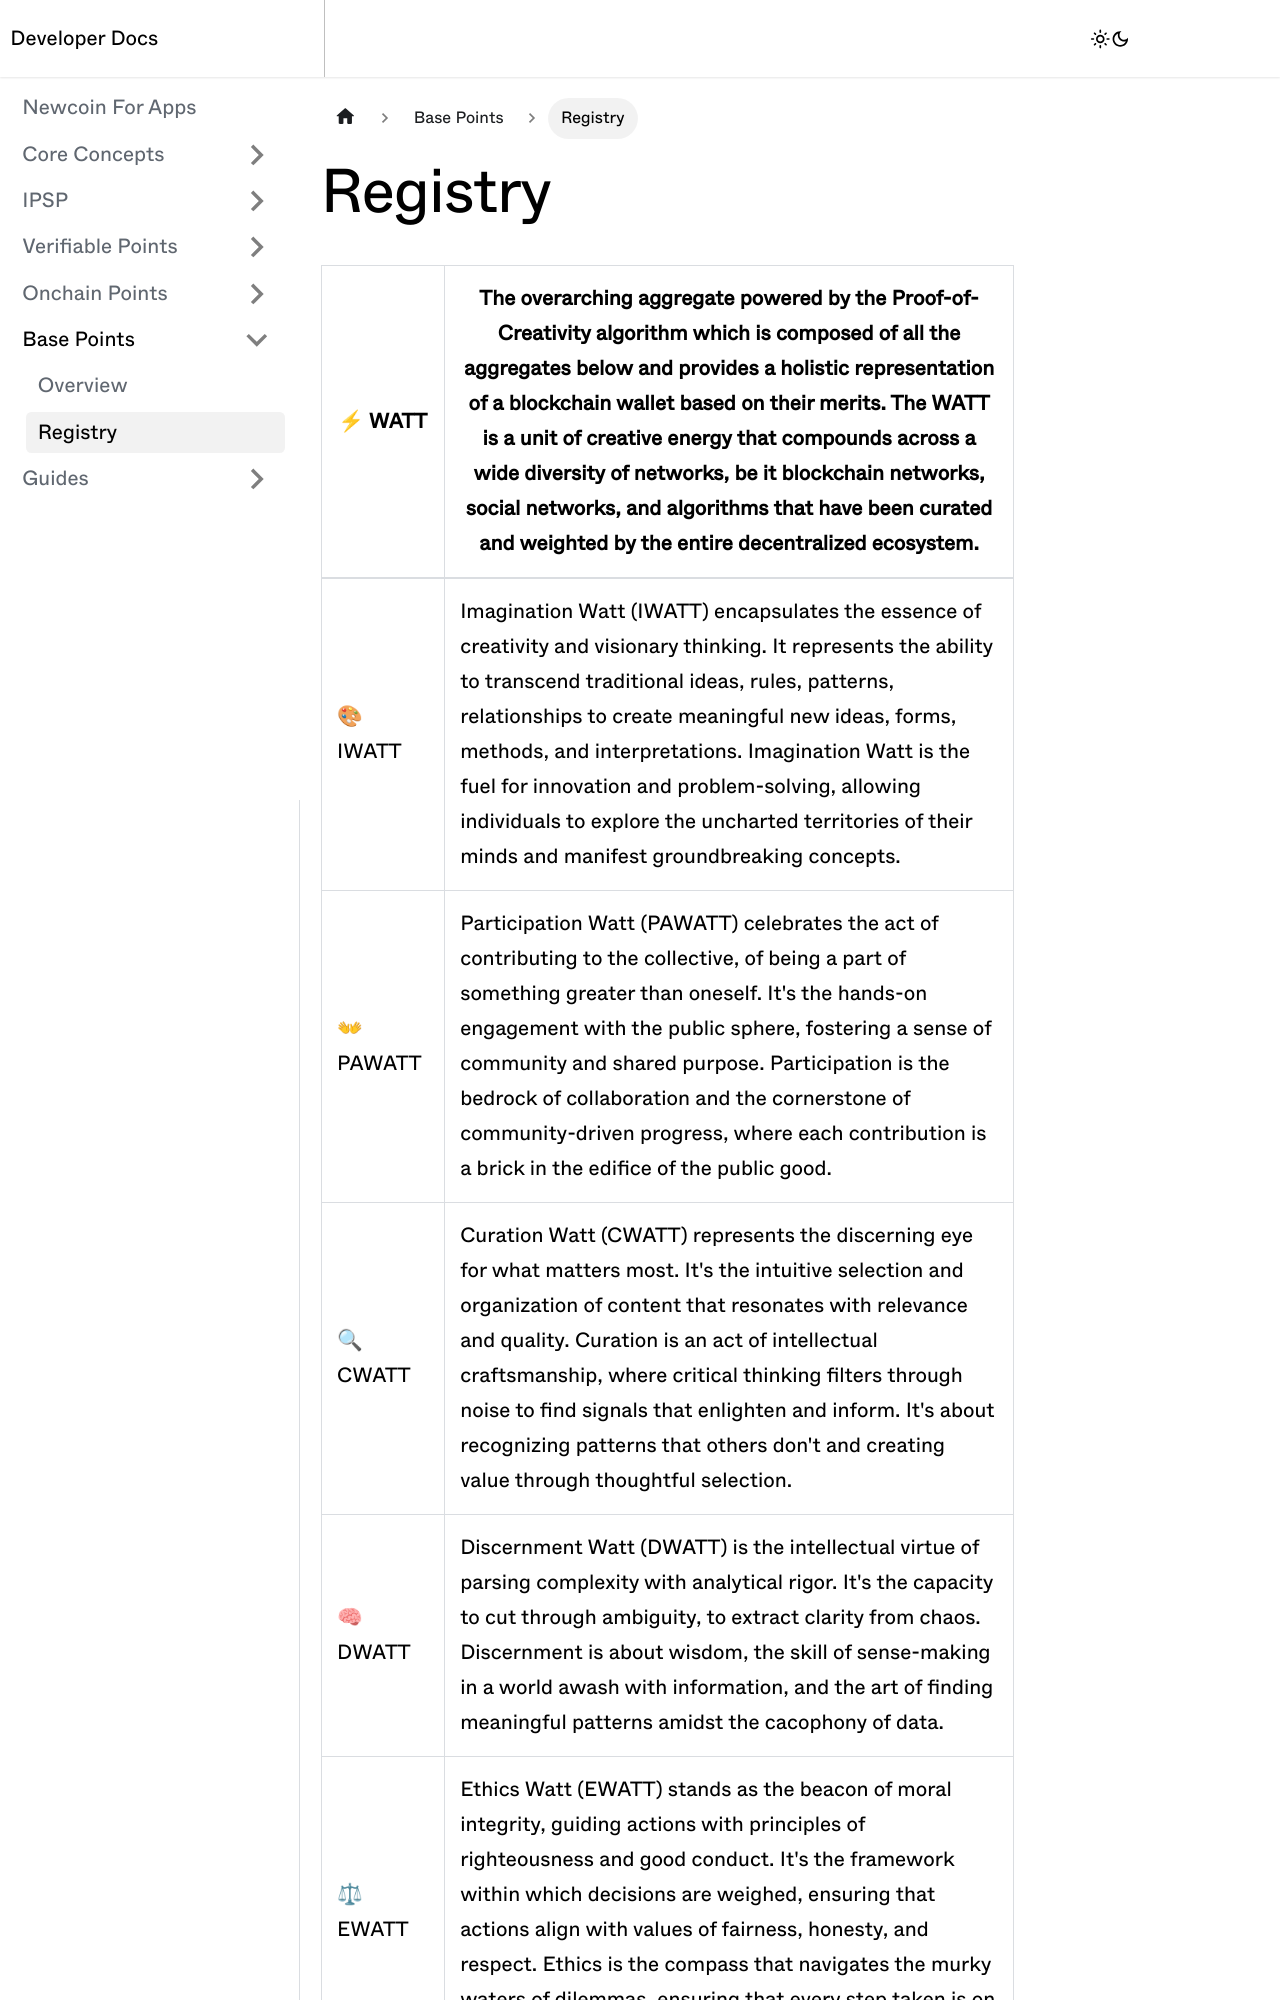

repository: newfound8ion/ipsp · page: docs/newcoin-base-points/registry/index.html · generator: docusaurus

# Registry

| ⚡ WATT | The overarching aggregate powered by the Proof-of-Creativity algorithm which is composed of all the aggregates below and provides a holistic representation of a blockchain wallet based on their merits. The WATT is a unit of creative energy that compounds across a wide diversity of networks, be it blockchain networks, social networks, and algorithms that have been curated and weighted by the entire decentralized ecosystem. |
|---------|---------------------------------------------------------------------------------------------------------------------------------------------------------------------------------------------------------------------------------------------------------------------------------------------------------------------------------------------------------|
| 🎨 IWATT | Imagination Watt (IWATT) encapsulates the essence of creativity and visionary thinking. It represents the ability to transcend traditional ideas, rules, patterns, relationships to create meaningful new ideas, forms, methods, and interpretations. Imagination Watt is the fuel for innovation and problem-solving, allowing individuals to explore the uncharted territories of their minds and manifest groundbreaking concepts. |
| 👐 PAWATT | Participation Watt (PAWATT) celebrates the act of contributing to the collective, of being a part of something greater than oneself. It's the hands-on engagement with the public sphere, fostering a sense of community and shared purpose. Participation is the bedrock of collaboration and the cornerstone of community-driven progress, where each contribution is a brick in the edifice of the public good. |
| 🔍 CWATT | Curation Watt (CWATT) represents the discerning eye for what matters most. It's the intuitive selection and organization of content that resonates with relevance and quality. Curation is an act of intellectual craftsmanship, where critical thinking filters through noise to find signals that enlighten and inform. It's about recognizing patterns that others don't and creating value through thoughtful selection. |
| 🧠 DWATT | Discernment Watt (DWATT) is the intellectual virtue of parsing complexity with analytical rigor. It's the capacity to cut through ambiguity, to extract clarity from chaos. Discernment is about wisdom, the skill of sense-making in a world awash with information, and the art o
